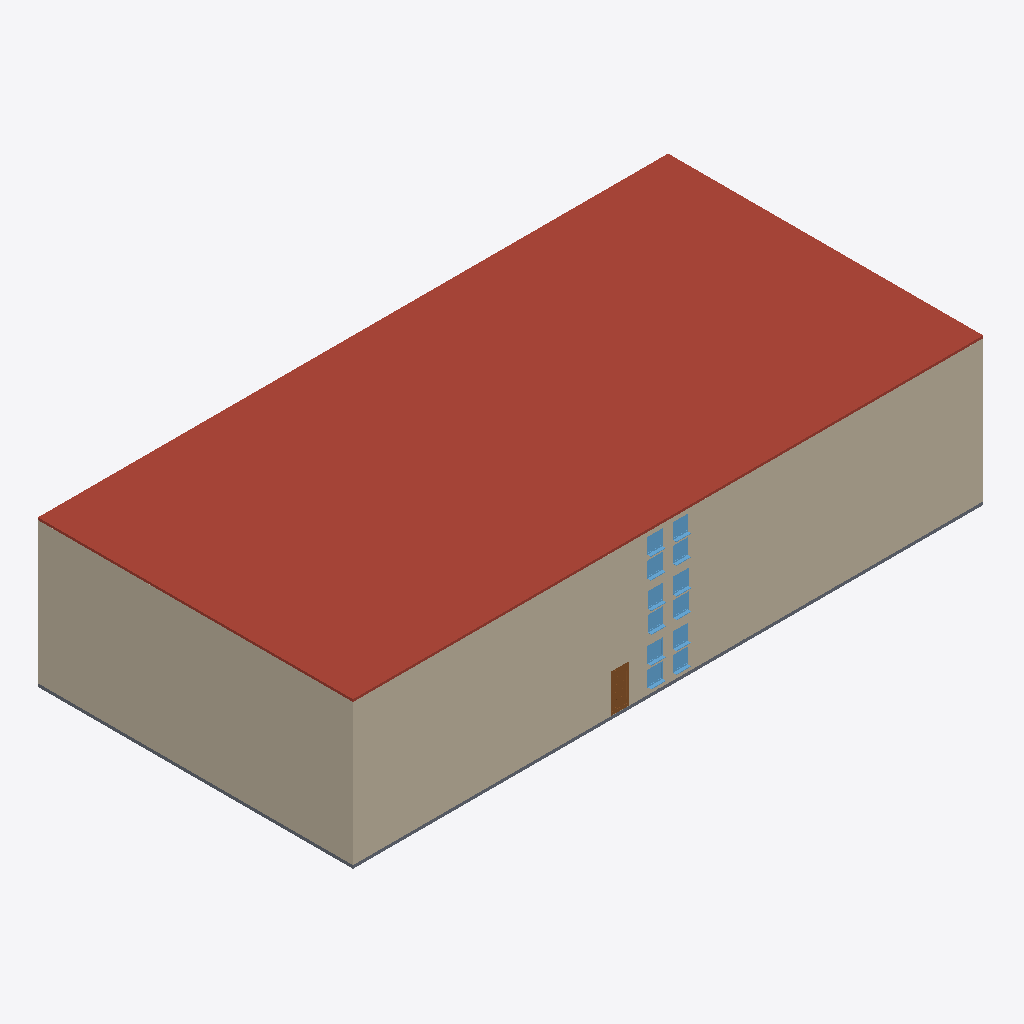
Isometric view of an IFC building model (IFC-SPF (STEP), schema IFC2X3, length unit centimetre), seen from the south-west, elements coloured by IFC class: 12 windows (light blue), 10 walls (beige), 1 roof (red-brown), 1 slab (grey), 1 door (brown).
Extent 40.0 m × 20.2 m × 9.3 m (x, y, z). Storeys (7): EG 1 - OK RFB at 0.00 m; EG 1 - OK FFB at 0.20 m; OG 1 - OK RFB at 3.00 m; OG 1 - OK FFB at 3.20 m; OG 2 - OK RFB at 6.00 m; OG 2 - OK FFB at 6.20 m; OG 2 - UK RD at 8.80 m. Elements (57): 30 IfcWallStandardCase, 12 IfcWindow, 9 IfcDoor, 3 IfcSlab, 2 IfcStair, 1 IfcRoof.

HEADER;
FILE_DESCRIPTION(('ViewDefinition [CoordinationView_V2.0]'),'2;1');
FILE_NAME('20BIM0001','2020-06-25T11:18:04',(''),(''),'The EXPRESS Data Manager Version 5.02.0100.07 : 28 Aug 2013','20190327_2315(x64) - Exporter 20.0.0.377 - Alternativ-UI 20.0.0.377','');
FILE_SCHEMA(('IFC2X3'));
ENDSEC;
DATA;
#105=IFCPROJECT('0LP8TX6AL4VAb0iOY8_RCl',#41,'20BIM0001',$,$,'','Aktiv',(#97),#92);
#56725=IFCSITE('0LP8TX6AL4VAb0iOY8_RCj',#41,'Default',$,$,#56722,$,$,.ELEMENT.,$,$,$,$,$);
#115=IFCBUILDING('0LP8TX6AL4VAb0iOY8_RCk',#41,'',$,$,#32,$,'',.ELEMENT.,$,$,$);
#148=IFCBUILDINGSTOREY('0LP8TX6AL4VAb0iOXt8a1A',#41,'EG 1 - OK RFB',$,'Ebene:Ebene OK FFB',#147,$,'EG 1 - OK RFB',.ELEMENT.,0.0);
#154=IFCBUILDINGSTOREY('0LP8TX6AL4VAb0iOXt8a1_',#41,'EG 1 - OK FFB',$,'Ebene:Ebene OK FFB',#153,$,'EG 1 - OK FFB',.ELEMENT.,20.0);
#166=IFCBUILDINGSTOREY('0LP8TX6AL4VAb0iOXt8a19',#41,'OG 1 - OK RFB',$,'Ebene:Ebene OK FFB',#165,$,'OG 1 - OK RFB',.ELEMENT.,300.0);
#172=IFCBUILDINGSTOREY('0LP8TX6AL4VAb0iOXt8a1z',#41,'OG 1 - OK FFB',$,'Ebene:Ebene OK FFB',#171,$,'OG 1 - OK FFB',.ELEMENT.,320.0);
#184=IFCBUILDINGSTOREY('0LP8TX6AL4VAb0iOXt8a18',#41,'OG 2 - OK RFB',$,'Ebene:Ebene OK FFB',#183,$,'OG 2 - OK RFB',.ELEMENT.,600.0);
#190=IFCBUILDINGSTOREY('0LP8TX6AL4VAb0iOXt8a1y',#41,'OG 2 - OK FFB',$,'Ebene:Ebene OK FFB',#189,$,'OG 2 - OK FFB',.ELEMENT.,620.0);
#196=IFCBUILDINGSTOREY('0LP8TX6AL4VAb0iOXt8a1l',#41,'OG 2 - UK RD',$,'Ebene:Ebene OK FFB',#195,$,'OG 2 - UK RD',.ELEMENT.,880.0);
#6154=IFCROOF('0ZEUbIH5XA8P5QRKEymVMb',#41,'Basisdach:Flachdachaufbau begrünt 320:2381479',$,'Basisdach:Flachdachaufbau begrünt 320',#6150,$,'2381479',.NOTDEFINED.);
#1305=IFCWALLSTANDARDCASE('1VBdaBK85EJechDJSnRgZn',#41,'Basiswand:Futura - STB 30cm:2375702',$,'Basiswand:Futura - STB 30cm',#1285,#1303,'2375702');
#1636=IFCWALLSTANDARDCASE('1VBdaBK85EJechDJSnRgoA',#41,'Basiswand:Futura - STB 30cm:2376813',$,'Basiswand:Futura - STB 30cm',#1597,#1634,'2376813');
#1032=IFCWALLSTANDARDCASE('0jfo_IsZX9t8VB$bdg8QRo',#41,'Basiswand:Futura - STB 30cm:2374116',$,'Basiswand:Futura - STB 30cm',#1012,#1030,'2374116');
#1077=IFCWALLSTANDARDCASE('0jfo_IsZX9t8VB$bdg8QNV',#41,'Basiswand:Futura - STB 30cm:2374345',$,'Basiswand:Futura - STB 30cm',#1057,#1075,'2374345');
#1350=IFCWALLSTANDARDCASE('1VBdaBK85EJechDJSnRgcY',#41,'Basiswand:Futura - STB 30cm:2376005',$,'Basiswand:Futura - STB 30cm',#1330,#1348,'2376005');
#1702=IFCWALLSTANDARDCASE('1VBdaBK85EJechDJSnRgsN',#41,'Basiswand:Futura - STB 30cm:2377072',$,'Basiswand:Futura - STB 30cm',#1663,#1700,'2377072');
#733=IFCSLAB('36e3T8zY13xvgSZRWqqrZT',#41,'Geschossdecke:Futura - STB 40cm:2373396',$,'Geschossdecke:Futura - STB 40cm',#711,#731,'2373396',.FLOOR.);
#36889=IFCDOOR('0e9Y_66B95sPRGG_VXcGyT',#41,'TU DF 1 - Haustüre:DL - 1000 x 2175:2384325',$,'TU DF 1 - Haustüre:DL - 1000 x 2175',#58019,#36883,'2384325',242.999999999999,115.000000000002);
#6818=IFCWINDOW('151FtspA50evsNYqDc9EXJ',#41,'FE 1 tlg - Fix:Treppenraum:2383190',$,'FE 1 tlg - Fix:Treppenraum',#58755,#6812,'2383190',185.0,100.0);
#6953=IFCWINDOW('151FtspA50evsNYqDc9Eea',#41,'FE 1 tlg - Fix:Treppenraum:2383649',$,'FE 1 tlg - Fix:Treppenraum',#58509,#6947,'2383649',185.0,100.0);
#6764=IFCWINDOW('151FtspA50evsNYqDc9Eba',#41,'FE 1 tlg - Fix:Treppenraum:2382945',$,'FE 1 tlg - Fix:Treppenraum',#58265,#6758,'2382945',185.0,100.0);
#6845=IFCWINDOW('151FtspA50evsNYqDc9EZm',#41,'FE 1 tlg - Fix:Treppenraum:2383349',$,'FE 1 tlg - Fix:Treppenraum',#57775,#6839,'2383349',185.0,100.0);
#6899=IFCWINDOW('151FtspA50evsNYqDc9Ekm',#41,'FE 1 tlg - Fix:Treppenraum:2383541',$,'FE 1 tlg - Fix:Treppenraum',#58877,#6893,'2383541',185.0,100.0);
#6681=IFCWINDOW('151FtspA50evsNYqDc9EAX',#41,'FE 1 tlg - Fix:Treppenraum:2381732',$,'FE 1 tlg - Fix:Treppenraum',#57531,#6675,'2381732',185.0,100.0);
#6737=IFCWINDOW('151FtspA50evsNYqDc9EnQ',#41,'FE 1 tlg - Fix:Treppenraum:2382175',$,'FE 1 tlg - Fix:Treppenraum',#58143,#6731,'2382175',185.0,100.0);
#6791=IFCWINDOW('151FtspA50evsNYqDc9Ed8',#41,'FE 1 tlg - Fix:Treppenraum:2383053',$,'FE 1 tlg - Fix:Treppenraum',#58633,#6785,'2383053',185.0,100.0);
#6872=IFCWINDOW('151FtspA50evsNYqDc9Ejo',#41,'FE 1 tlg - Fix:Treppenraum:2383479',$,'FE 1 tlg - Fix:Treppenraum',#58387,#6866,'2383479',185.0,100.0);
#6926=IFCWINDOW('151FtspA50evsNYqDc9Elb',#41,'FE 1 tlg - Fix:Treppenraum:2383584',$,'FE 1 tlg - Fix:Treppenraum',#58999,#6920,'2383584',185.0,100.0);
#6710=IFCWINDOW('151FtspA50evsNYqDc9Eti',#41,'FE 1 tlg - Fix:Treppenraum:2382057',$,'FE 1 tlg - Fix:Treppenraum',#57653,#6704,'2382057',185.0,100.0);
#6980=IFCWINDOW('151FtspA50evsNYqDc9Ef_',#41,'FE 1 tlg - Fix:Treppenraum:2383739',$,'FE 1 tlg - Fix:Treppenraum',#57897,#6974,'2383739',185.0,100.0);
#1215=IFCWALLSTANDARDCASE('1VBdaBK85EJechDJSnRjNx',#41,'Basiswand:Futura - STB 30cm:2374940',$,'Basiswand:Futura - STB 30cm',#1194,#1213,'2374940');
#1260=IFCWALLSTANDARDCASE('1VBdaBK85EJechDJSnRjVu',#41,'Basiswand:Futura - STB 30cm:2375455',$,'Basiswand:Futura - STB 30cm',#1240,#1258,'2375455');
#1507=IFCWALLSTANDARDCASE('1VBdaBK85EJechDJSnRgeY',#41,'Basiswand:Futura - STB 30cm:2376389',$,'Basiswand:Futura - STB 30cm',#1465,#1505,'2376389');
#1572=IFCWALLSTANDARDCASE('1VBdaBK85EJechDJSnRgk$',#41,'Basiswand:Futura - STB 30cm:2376536',$,'Basiswand:Futura - STB 30cm',#1533,#1570,'2376536');
ENDSEC;